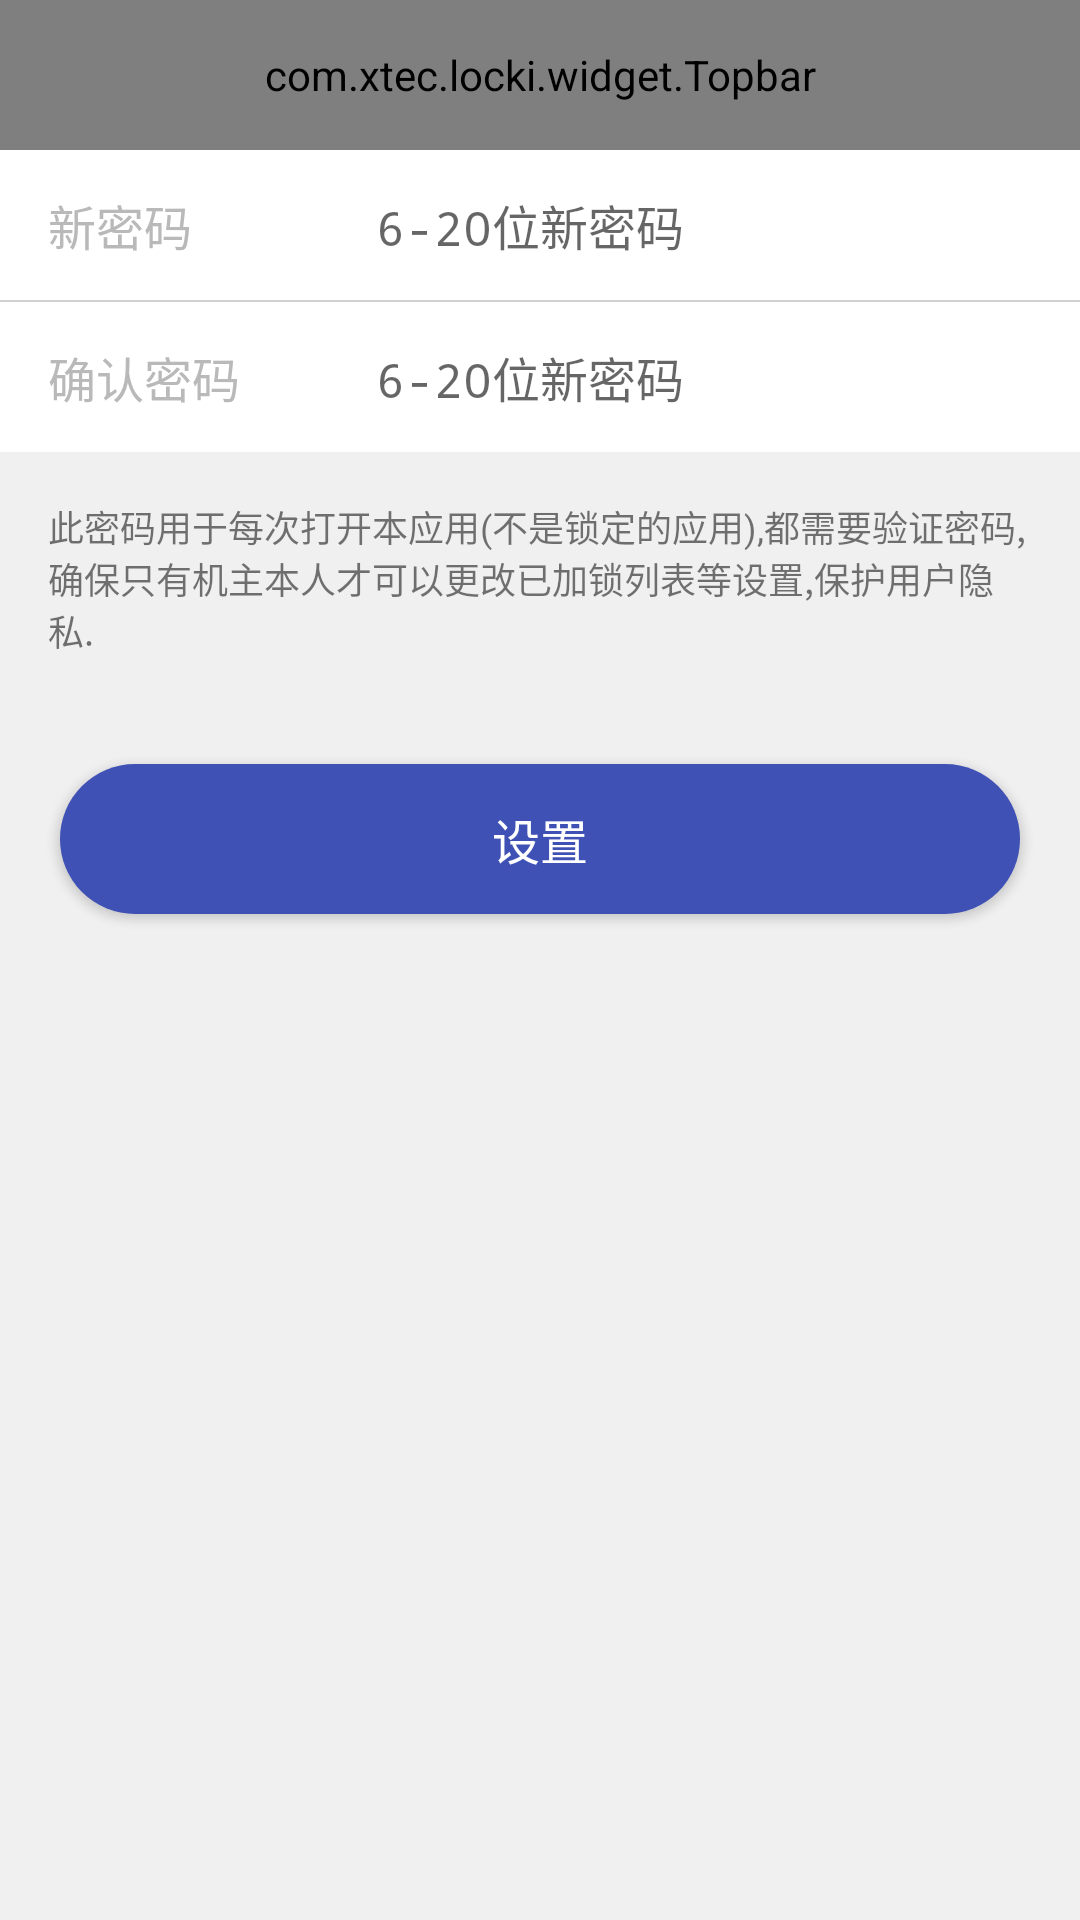

Here is an Android app screen rendered from its layout file. Give the layout XML and the strings, colors and styles it references.
<!-- AndroidManifest.xml: application theme AppTheme -->
<!-- res/layout/activity_safeguard.xml -->
<?xml version="1.0" encoding="utf-8"?>
<LinearLayout xmlns:android="http://schemas.android.com/apk/res/android"
              xmlns:app="http://schemas.android.com/apk/res-auto"
              android:layout_width="match_parent"
              android:layout_height="match_parent"
              android:background="@color/gray_bg"
              android:orientation="vertical">

    <com.xtec.locki.widget.Topbar
        android:id="@+id/topbar"
        android:layout_width="match_parent"
        android:layout_height="50dp"
        app:title="设置密码"/>

    <LinearLayout
        style="@style/row_style"
        android:gravity="center_vertical"
        android:orientation="horizontal">

        <TextView
            android:layout_width="0dp"
            android:layout_height="wrap_content"
            android:layout_weight="1"
            android:text="新密码"
            android:textColor="@color/gray"
            android:textSize="16sp"/>

        <EditText
            android:id="@+id/et_pwd"
            style="@style/TextSmallBlack"
            android:layout_width="0dp"
            android:layout_height="wrap_content"
            android:layout_weight="2"
            android:background="@null"
            android:hint="6-20位新密码"
            android:inputType="textPassword"
            android:maxLength="20"
            android:singleLine="true"/>

    </LinearLayout>

    <include layout="@layout/gray_divide_line_full"/>

    <LinearLayout
        style="@style/row_style"
        android:orientation="horizontal"
        android:gravity="center_vertical">

        <TextView
            android:layout_width="0dp"
            android:layout_height="wrap_content"
            android:layout_weight="1"
            android:text="确认密码"
            android:textColor="@color/gray"
            android:textSize="16sp"/>

        <EditText
            android:id="@+id/et_pwd_confirm"
            style="@style/TextSmallBlack"
            android:layout_width="0dp"
            android:layout_height="wrap_content"
            android:layout_weight="2"
            android:background="@null"
            android:hint="6-20位新密码"
            android:inputType="textPassword"
            android:maxLength="20"
            android:singleLine="true"/>

    </LinearLayout>

    <TextView
        android:layout_width="match_parent"
        android:layout_height="wrap_content"
        android:padding="16dp"
        android:textSize="12sp"
        android:text="此密码用于每次打开本应用(不是锁定的应用),都需要验证密码,确保只有机主本人才可以更改已加锁列表等设置,保护用户隐私."/>


    <Button
        android:id="@+id/btn_confirm"
        style="@style/orange_btn_style"
        android:layout_marginTop="20dp"
        android:text="设置"/>

</LinearLayout>
<!-- res/layout/gray_divide_line_full.xml (included above) -->
<?xml version="1.0" encoding="utf-8"?>
<View xmlns:android="http://schemas.android.com/apk/res/android"
              android:layout_width="match_parent"
              android:layout_height="0.5dp"
    android:background="@color/gray_line_color">

</View>
<!-- resources referenced by this layout -->
<resources>
  <color name="gray">#b9b9b9</color>
  <color name="gray_bg">#f0f0f0</color>
  <color name="gray_line_color">#D0D0D0</color>
  <style name="TextSmallBlack">
          <item name="android:textColor">@color/black</item>
          <item name="android:textSize">16sp</item>
      </style>
  <style name="orange_btn_style">
          <item name="android:layout_width">match_parent</item>
          <item name="android:layout_height">50dp</item>
          <item name="android:background">@drawable/orange_btn_bg</item>
          <item name="android:layout_marginRight">20dp</item>
          <item name="android:layout_marginLeft">20dp</item>
          <item name="android:layout_marginTop">20dp</item>
          <item name="android:textColor">@color/white</item>
          <item name="android:textSize">16sp</item>
      </style>
  <style name="row_style">
          <item name="android:layout_width">match_parent</item>
          <item name="android:layout_height">50dp</item>
          <item name="android:background">@color/white</item>
          <item name="android:paddingRight">16dp</item>
          <item name="android:paddingLeft">16dp</item>
      </style>
  <style name="AppTheme" parent="Theme.AppCompat.Light.NoActionBar">
          
          <item name="colorPrimary">@color/colorPrimary</item>
          <item name="colorPrimaryDark">@color/colorPrimaryDark</item>
          <item name="colorAccent">@color/colorPrimary</item>
          <item name="android:windowIsTranslucent">true</item>
          <item name="android:windowAnimationStyle">@style/ActivitySwitchStyle</item>
      </style>
  <color name="black">#000000</color>
  <!-- drawable orange_btn_bg (drawable) -->
  <?xml version="1.0" encoding="utf-8"?>
  <selector xmlns:android="http://schemas.android.com/apk/res/android">
      <item android:drawable="@drawable/orange_btn_selected_selector" android:state_focused="true"/>
      <item android:drawable="@drawable/orange_btn_selected_selector" android:state_selected="true"/>
      <item android:drawable="@drawable/orange_btn_selected_selector" android:state_pressed="true"/>
      <item android:drawable="@drawable/orange_btn_disable_selector" android:state_enabled="false"/>
      <item android:drawable="@drawable/orange_btn_normal_selector"/>
  </selector>
  <color name="white">#ffffff</color>
  <color name="colorPrimary">#3F51B5</color>
  <color name="colorPrimaryDark">#303F9F</color>
  <style name="ActivitySwitchStyle">
          <item name="android:activityOpenEnterAnimation">@anim/right_in</item>
          <item name="android:activityOpenExitAnimation">@anim/anim_stay</item>
          <item name="android:activityCloseEnterAnimation">@anim/anim_stay</item>
          <item name="android:activityCloseExitAnimation">@anim/right_out</item>
      </style>
  <!-- drawable orange_btn_selected_selector (drawable) -->
  <?xml version="1.0" encoding="utf-8"?>
  <shape xmlns:android="http://schemas.android.com/apk/res/android"
         android:shape="rectangle">
      
      <solid android:color="@color/colorPrimaryDark"></solid>
  
      
      <corners android:radius="@dimen/btn_radius"/>
  
  </shape>
  <!-- drawable orange_btn_disable_selector (drawable) -->
  <?xml version="1.0" encoding="utf-8"?>
  <shape xmlns:android="http://schemas.android.com/apk/res/android"
         android:shape="rectangle">
      
      <solid android:color="@color/gray"></solid>
  
      
      <corners android:radius="@dimen/btn_radius"/>
  
  </shape>
  <!-- drawable orange_btn_normal_selector (drawable) -->
  <?xml version="1.0" encoding="utf-8"?>
  <shape xmlns:android="http://schemas.android.com/apk/res/android"
         android:shape="rectangle">
      
      <solid android:color="@color/colorPrimary"></solid>
  
      
      <corners android:radius="@dimen/btn_radius"/>
  
  </shape>
  <dimen name="btn_radius">150dp</dimen>
</resources>
